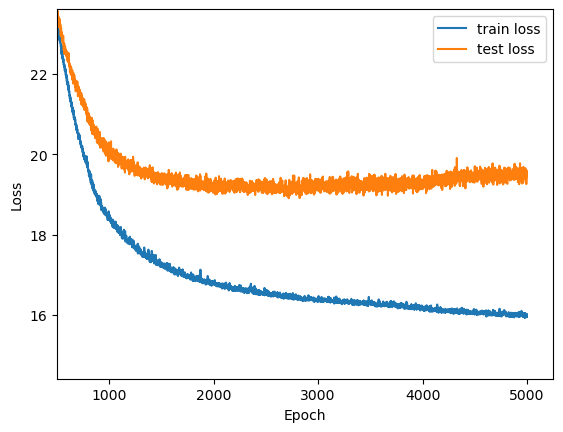

The file beside this chart, header and first rows:
train_loss, test_loss
46.28, 44.51
45.9, 44.26
45.5, 44.2
45.31, 44.48
44.96, 43.61
44.85, 43.95
44.67, 43.52
44.6, 43.36
44.15, 43.28
44.08, 42.9
43.85, 42.87
43.58, 42.72
43.68, 42.82
43.43, 42.72
43.24, 42.34
43.32, 42.34
42.97, 42.45
42.83, 42.01
42.75, 42.31
42.81, 42.01
42.57, 41.77
42.35, 41.95
42.4, 41.6
42.32, 41.19
42.11, 41.53
41.92, 41.15
41.79, 41.12
41.57, 41.29
41.9, 41
41.31, 41.14
41.6, 40.62
40.96, 40.56
41.13, 40.34
40.8, 40.35
40.91, 40.05
40.76, 40.19
40.88, 40.14
40.71, 39.79
40.31, 39.61
40.28, 39.34
40.09, 39.52
40.2, 39.16
40.03, 39.37
40.04, 39.5
39.92, 38.75
39.97, 38.86
39.76, 38.88
39.71, 38.87
39.36, 38.77
39.34, 38.68
39.15, 38.69
39.31, 38.76
39.16, 38.56
39.07, 38.39
38.83, 38.07
38.79, 38.04
38.65, 37.97
38.49, 37.93
38.47, 37.96
38.49, 37.77
... 4,940 more rows
